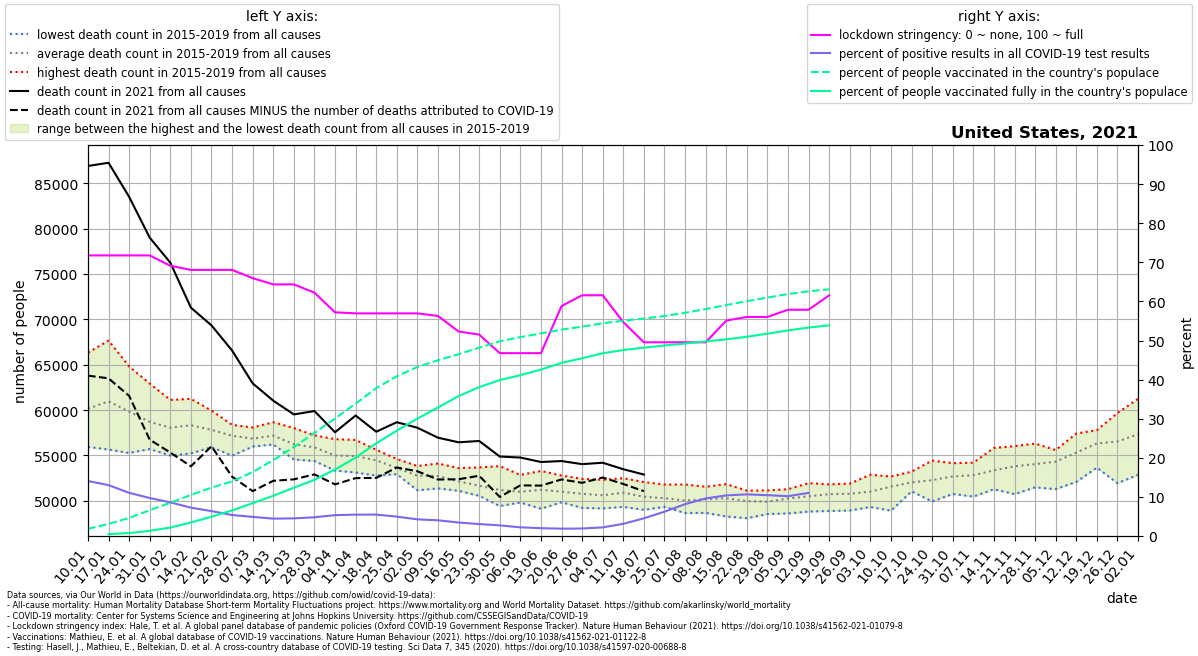

The table this chart was drawn from, first rows:
location, date, time, time_unit, deaths_2010_all_ages, deaths_2011_all_ages, deaths_2012_all_ages, deaths_2013_all_ages, deaths_2014_all_ages, deaths_2015_all_ages, deaths_2016_all_ages, deaths_2017_all_ages, deaths_2018_all_ages, deaths_2019_all_ages, deaths_2020_all_ages, deaths_2021_all_ages, new_deaths, new_cases_smoothed, new_tests_smoothed, stringency_index, people_vaccinated, people_fully_vaccinated, population, positive_test_percent
United States, 2021-01-10, 1, weekly, , , , , , , 55937, 59890, 66334, 58461, 60166, 86900, 23101, 235158, 1672118, 71.76, 6141390, , 332915074, 14.06
United States, 2021-01-17, 2, weekly, , , , , , 61882, 55654, 61108, 67661, 58506, 60731, 87251, 23752, 237173, 1823376, 71.76, 10221674, 1620777, 332915074, 13.01
United States, 2021-01-24, 3, weekly, , , , , , 61261, 55280, 59444, 64808, 58373, 59358, 83494, 21927, 187823, 1701446, 71.76, 15414413, 2500162, 332915074, 11.04
United States, 2021-01-31, 4, weekly, , , , , , 58738, 55709, 58174, 62918, 58031, 59157, 79000, 22258, 158781, 1634442, 71.76, 21952103, 4370020, 332915074, 9.715
United States, 2021-02-07, 5, weekly, , , , , , 57380, 54995, 58530, 61120, 58276, 58829, 76246, 20922, 131567, 1529090, 69.12, 28323386, 7189121, 332915074, 8.604
United States, 2021-02-14, 6, weekly, , , , , , 57393, 55222, 59155, 61242, 58650, 59476, 71287, 17482, 101498, 1400831, 68.06, 34985422, 11466026, 332915074, 7.246
United States, 2021-02-21, 7, weekly, , , , , , 56535, 55912, 58596, 59945, 58114, 58809, 69334, 13319, 74579, 1171570, 68.06, 41193730, 16427981, 332915074, 6.366
United States, 2021-02-28, 8, weekly, , , , , , 56462, 54975, 58376, 57933, 58143, 58907, 66564, 13898, 68548, 1276686, 68.06, 46483791, 21796475, 332915074, 5.369
United States, 2021-03-07, 9, weekly, , , , , , 56028, 55982, 57354, 56824, 58082, 59330, 62945, 11875, 63393, 1297342, 65.94, 54451421, 27935222, 332915074, 4.886
United States, 2021-03-14, 10, weekly, , , , , , 56221, 56225, 57590, 57236, 58665, 59693, 61038, 8830, 55735, 1255051, 64.35, 64607158, 34250228, 332915074, 4.441
United States, 2021-03-21, 11, weekly, , , , , , 55374, 54566, 56772, 56453, 58020, 58667, 59524, 7155, 54935, 1218905, 64.35, 75766970, 41065873, 332915074, 4.507
United States, 2021-03-28, 12, weekly, , , , , , 54387, 54772, 57157, 55904, 57214, 59212, 59894, 6978, 58635, 1224441, 62.23, 87773831, 47808680, 332915074, 4.789
United States, 2021-04-04, 13, weekly, , , , , , 53336, 53980, 55832, 55038, 56800, 63020, 57559, 5744, 65187, 1221618, 57.21, 100064510, 56570548, 332915074, 5.336
United States, 2021-04-11, 14, weekly, , , , , , 53121, 54170, 55262, 55412, 56710, 72288, 59401, 6895, 66784, 1223423, 56.94, 112668690, 66794397, 332915074, 5.459
United States, 2021-04-18, 15, weekly, , , , , , 52785, 53603, 54967, 55347, 55625, 79088, 57618, 5086, 69746, 1273401, 56.94, 125909871, 78844612, 332915074, 5.477
United States, 2021-04-25, 16, weekly, , , , , , 52942, 53254, 53171, 54152, 54616, 76801, 58665, 4990, 62106, 1253850, 56.94, 135954763, 89636210, 332915074, 4.953
United States, 2021-05-02, 17, weekly, , , , , , 51702, 51162, 53391, 53840, 53767, 73910, 58054, 4795, 51855, 1218119, 56.94, 143912697, 99993348, 332915074, 4.257
United States, 2021-05-09, 18, weekly, , , , , , 51590, 51373, 52749, 53877, 54118, 69294, 56959, 4608, 45228, 1126532, 56.28, 149612366, 109389315, 332915074, 4.015
United States, 2021-05-16, 19, weekly, , , , , , 51758, 51108, 52074, 52210, 53611, 66811, 56452, 4070, 35817, 1039980, 52.31, 154782888, 119109787, 332915074, 3.444
United States, 2021-05-23, 20, weekly, , , , , , 50771, 50554, 52572, 50737, 53687, 64480, 56599, 3834, 28728, 940713, 51.52, 160371992, 126734485, 332915074, 3.054
United States, 2021-05-30, 21, weekly, , , , , , 49428, 50586, 51091, 51052, 53822, 61623, 54883, 4452, 22659, 833773, 46.76, 165765550, 132764714, 332915074, 2.718
United States, 2021-06-06, 22, weekly, , , , , , 49816, 49823, 51366, 51157, 52856, 59680, 54773, 3066, 15607, 703289, 46.76, 169323870, 136954580, 332915074, 2.219
United States, 2021-06-13, 23, weekly, , , , , , 49132, 50026, 51513, 52119, 53297, 58907, 54281, 2603, 14665, 732172, 46.76, 172501535, 141698544, 332915074, 2.003
United States, 2021-06-20, 24, weekly, , , , , , 49845, 49995, 50915, 51507, 52789, 58024, 54386, 2027, 12429, 664444, 58.8, 175706523, 147450604, 332915074, 1.871
United States, 2021-06-27, 25, weekly, , , , , , 49222, 49718, 51313, 51218, 52422, 57994, 54045, 2057, 11883, 621084, 61.57, 178269260, 151334069, 332915074, 1.913
United States, 2021-07-04, 26, weekly, , , , , , 49169, 49844, 50746, 50997, 52317, 58504, 54200, 1629, 12783, 581077, 61.57, 181106119, 155615322, 332915074, 2.2
United States, 2021-07-11, 27, weekly, , , , , , 49334, 49789, 51085, 51817, 52498, 59816, 53485, 1625, 16450, 527546, 54.7, 183274738, 158308875, 332915074, 3.118
United States, 2021-07-18, 28, weekly, , , , , , 49019, 49730, 50124, 51332, 52070, 61940, 52900, 1836, 28082, 620972, 49.54, 185158416, 160374620, 332915074, 4.522
United States, 2021-07-25, 29, weekly, , , , , , 49344, 49374, 50222, 50727, 51800, 63173, , 1879, 44520, 716304, 49.54, 187266095, 162194488, 332915074, 6.215
United States, 2021-08-01, 30, weekly, , , , , , 48655, 49809, 49487, 50409, 51800, 64242, , 2569, 69675, 855727, 49.54, 190022308, 163904466, 332915074, 8.142
United States, 2021-08-08, 31, weekly, , , , , , 48673, 49648, 50204, 50794, 51554, 64232, , 3608, 99779, 1038278, 49.54, 193247173, 165653221, 332915074, 9.61
United States, 2021-08-15, 32, weekly, , , , , , 48279, 49829, 50360, 51124, 51847, 63713, , 4643, 126987, 1223494, 55.09, 196615479, 167446954, 332915074, 10.38
United States, 2021-08-22, 33, weekly, , , , , , 48086, 49920, 50290, 50420, 51127, 63640, , 7153, 143912, 1351439, 56.02, 199933372, 169656213, 332915074, 10.65
United States, 2021-08-29, 34, weekly, , , , , , 48546, 49598, 49655, 50585, 51152, 62560, , 9024, 154137, 1476584, 56.02, 203018025, 172238492, 332915074, 10.44
United States, 2021-09-05, 35, weekly, , , , , , 48615, 49685, 50952, 50741, 51284, 61103, , 10832, 163406, 1605301, 57.87, 205959170, 175033236, 332915074, 10.18
United States, 2021-09-12, 36, weekly, , , , , , 48817, 50192, 51100, 50426, 51954, 60246, , 11298, 146443, 1327800, 57.87, 208360345, 177506714, 332915074, 11.03
United States, 2021-09-19, 37, weekly, , , , , , 48885, 50029, 51815, 51214, 51750, 59660, , 10030, 156725, , 61.57, 210015013, 179322740, 332915074, 
United States, 2021-09-26, 38, weekly, , , , , , 48935, 49983, 51353, 51714, 51905, 59737, , , , , , , , , 
United States, 2021-10-03, 39, weekly, , , , , , 49329, 50357, 51458, 51083, 52880, 60610, , , , , , , , , 
United States, 2021-10-10, 40, weekly, , , , , , 48916, 51512, 52229, 52478, 52680, 59801, , , , , , , , , 
United States, 2021-10-17, 41, weekly, , , , , , 51048, 52237, 51695, 51966, 53217, 61775, , , , , , , , , 
United States, 2021-10-24, 42, weekly, , , , , , 49936, 51559, 52349, 53117, 54441, 60637, , , , , , , , , 
United States, 2021-10-31, 43, weekly, , , , , , 50761, 51973, 52679, 53873, 54151, 62185, , , , , , , , , 
United States, 2021-11-07, 44, weekly, , , , , , 50471, 51862, 53814, 53759, 54207, 63425, , , , , , , , , 
United States, 2021-11-14, 45, weekly, , , , , , 51282, 52639, 53376, 53688, 55828, 67586, , , , , , , , , 
United States, 2021-11-21, 46, weekly, , , , , , 50744, 53546, 53910, 54815, 56030, 68820, , , , , , , , , 
United States, 2021-11-28, 47, weekly, , , , , , 51489, 53224, 54221, 54990, 56313, 71670, , , , , , , , , 
United States, 2021-12-05, 48, weekly, , , , , , 51292, 54610, 54900, 55203, 55591, 73298, , , , , , , , , 
United States, 2021-12-12, 49, weekly, , , , , , 52088, 55240, 55739, 56106, 57415, 77418, , , , , , , , , 
United States, 2021-12-19, 50, weekly, , , , , , 53661, 56100, 57534, 56524, 57789, 82001, , , , , , , , , 
United States, 2021-12-26, 51, weekly, , , , , , 51948, 56809, 59678, 56664, 57592, 82922, , , , , , , , , 
United States, 2022-01-02, 52, weekly, , , , , , 52866, 57782, 61243, 56162, 58615, 84358, , , , , , , , , 
